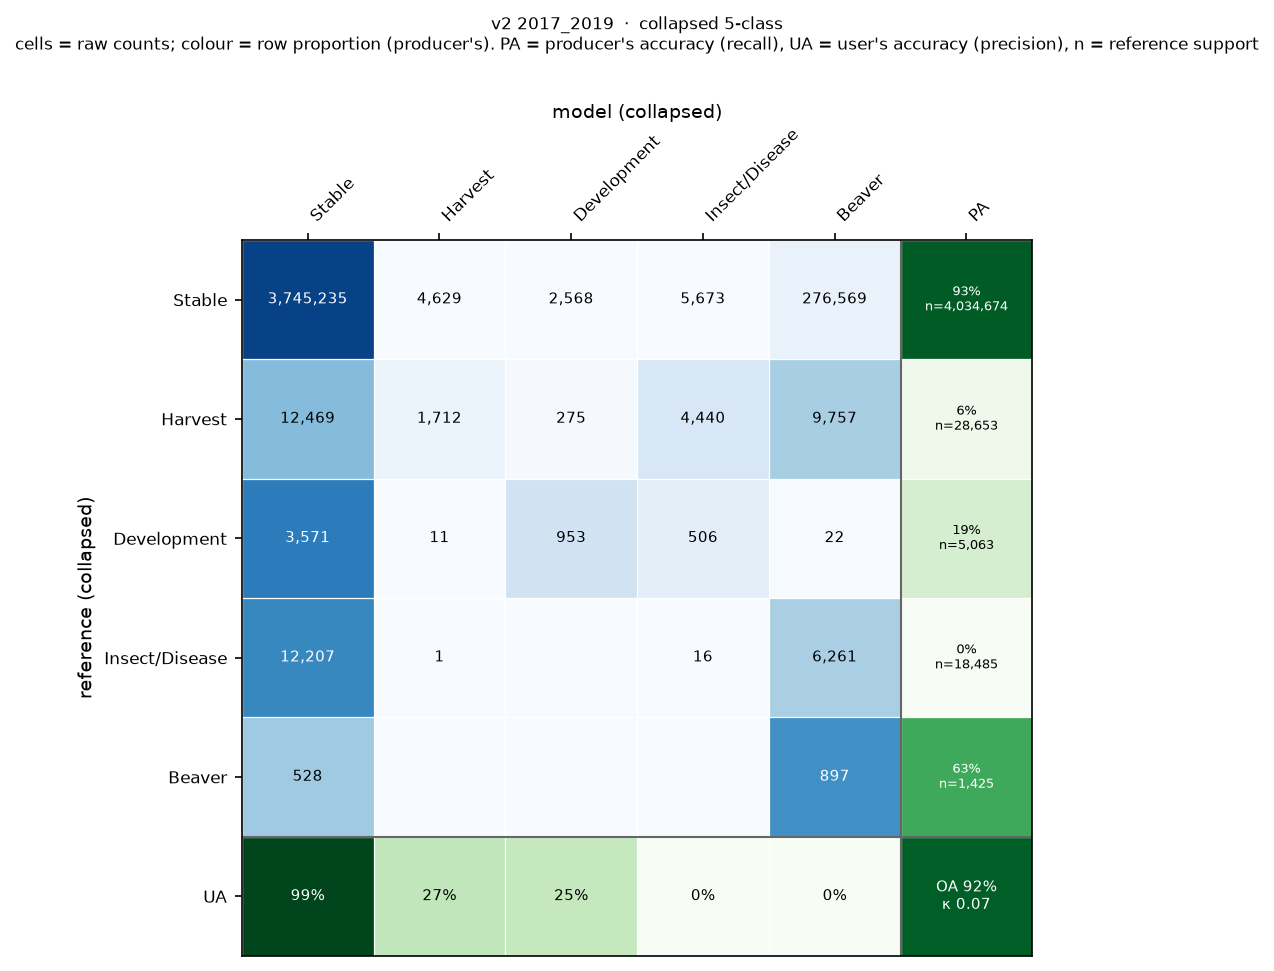

The file beside this chart, header and first rows:
, Stable, Harvest, Development, Insect/Disease, Beaver
Stable, 3745235, 4629, 2568, 5673, 276569
Harvest, 12469, 1712, 275, 4440, 9757
Development, 3571, 11, 953, 506, 22
Insect/Disease, 12207, 1, 0, 16, 6261
Beaver, 528, 0, 0, 0, 897
